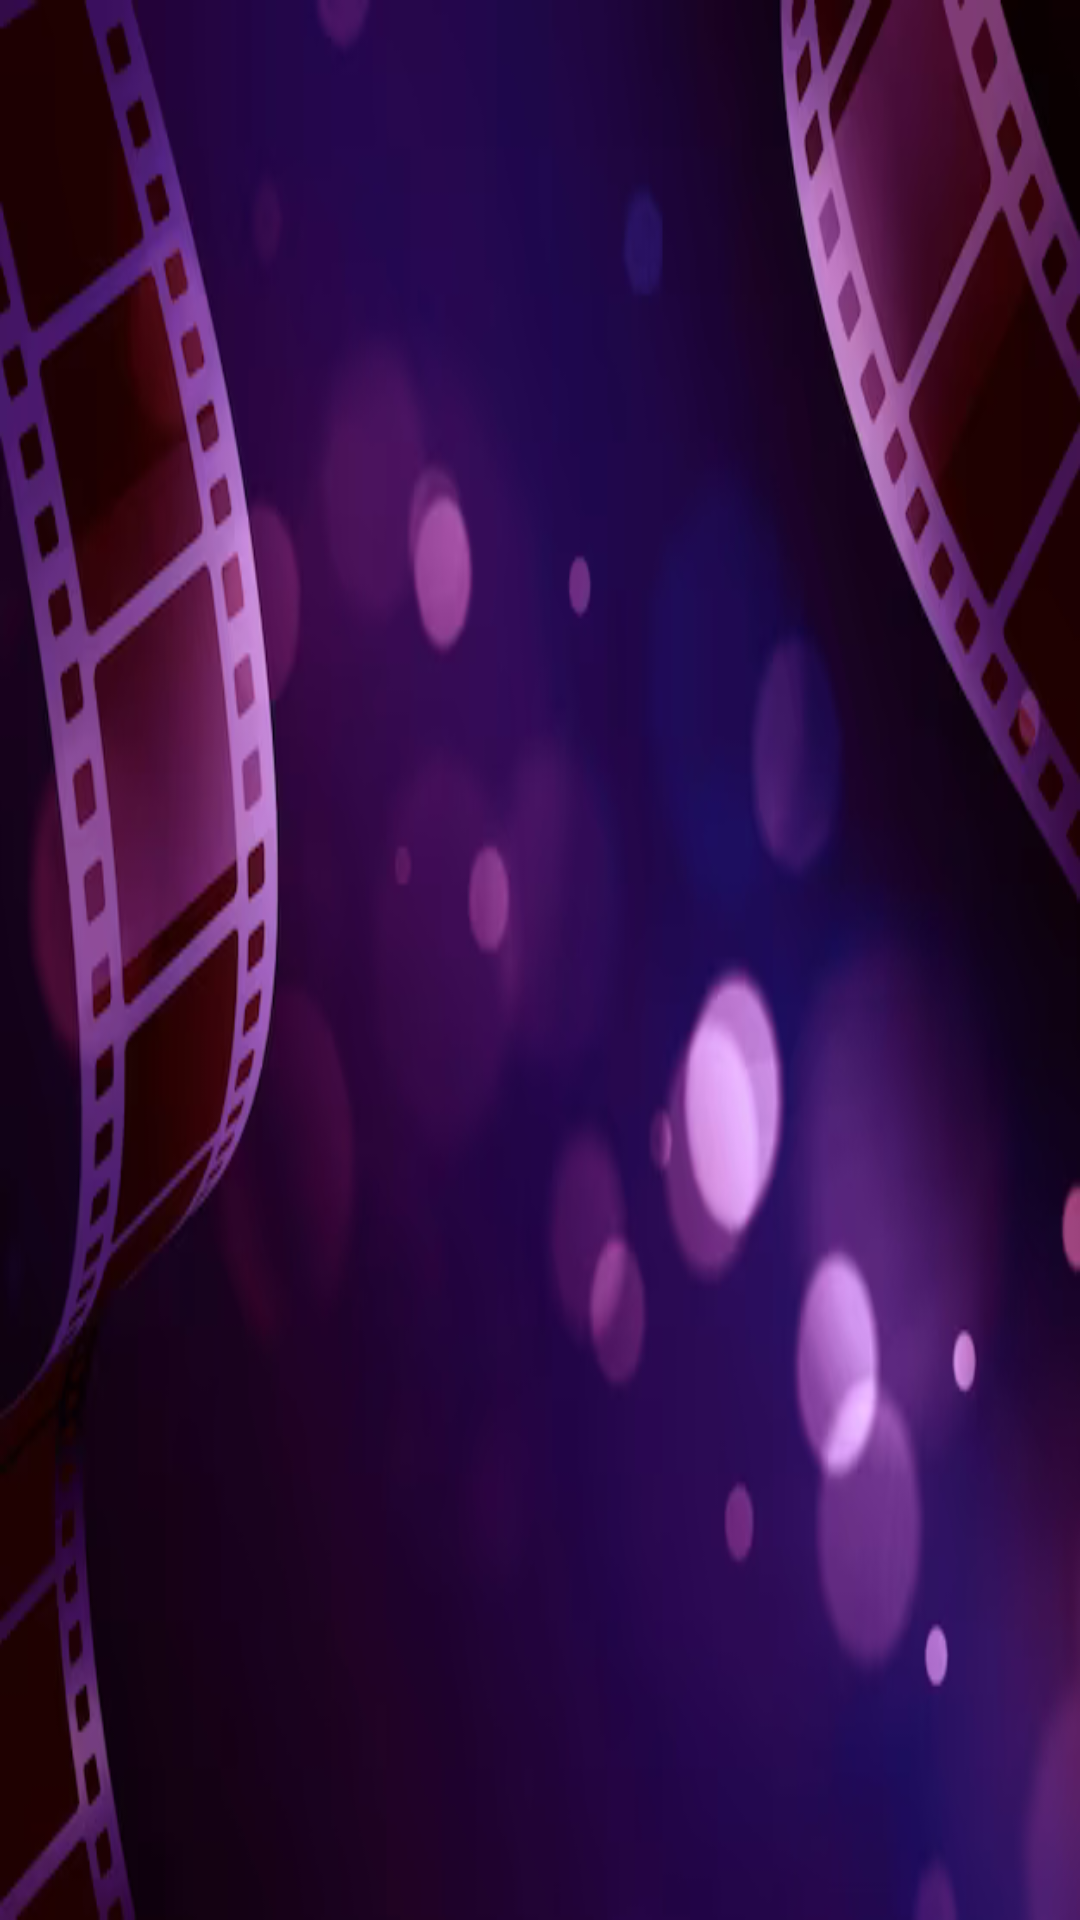

Produce the Android XML layout that renders to this screen, including the resource entries it uses.
<!-- AndroidManifest.xml: application theme Theme.ReflexionAi -->
<!-- res/layout/fragment_favourites.xml -->
<?xml version="1.0" encoding="utf-8"?>
<androidx.constraintlayout.widget.ConstraintLayout xmlns:android="http://schemas.android.com/apk/res/android"
    xmlns:app="http://schemas.android.com/apk/res-auto"
    xmlns:tools="http://schemas.android.com/tools"
    android:layout_width="match_parent"
    android:layout_height="match_parent"
    android:background="@drawable/bg"
    tools:context=".views.fragments.FavouritesFragment">

    <TextView
        android:id="@+id/txtProfile"
        android:layout_width="wrap_content"
        android:layout_height="wrap_content"
        android:textColor="@color/white"
        android:textSize="20sp"
        app:layout_constraintBottom_toBottomOf="parent"
        app:layout_constraintEnd_toEndOf="parent"
        app:layout_constraintStart_toStartOf="parent"
        app:layout_constraintTop_toTopOf="parent"
        app:layout_constraintVertical_bias="0.0" />

    <androidx.recyclerview.widget.RecyclerView
        android:id="@+id/rvMovies"
        android:layout_width="0dp"
        android:layout_height="0dp"
        app:layout_constraintBottom_toBottomOf="parent"
        app:layout_constraintEnd_toEndOf="parent"
        app:layout_constraintStart_toStartOf="parent"
        app:layout_constraintTop_toBottomOf="@+id/txtProfile" />
</androidx.constraintlayout.widget.ConstraintLayout>
<!-- resources referenced by this layout -->
<resources>
  <color name="white">#FFFFFFFF</color>
  <!-- drawable bg: png bitmap (drawable-v24, 148279 bytes) -->
  <style name="Theme.ReflexionAi" parent="Theme.MaterialComponents.DayNight.DarkActionBar">
          
          <item name="colorPrimary">@color/purple_500</item>
          <item name="colorPrimaryVariant">@color/purple_700</item>
          <item name="colorOnPrimary">@color/white</item>
          
          <item name="colorSecondary">@color/teal_200</item>
          <item name="colorSecondaryVariant">@color/teal_700</item>
          <item name="colorOnSecondary">@color/black</item>
          
          <item name="android:statusBarColor" tools:targetApi="l">?attr/colorPrimaryVariant</item>
          
      </style>
  <color name="purple_500">#FF6200EE</color>
  <color name="purple_700">#FF3700B3</color>
  <color name="teal_200">#FF03DAC5</color>
  <color name="teal_700">#FF018786</color>
  <color name="black">#FF000000</color>
</resources>
